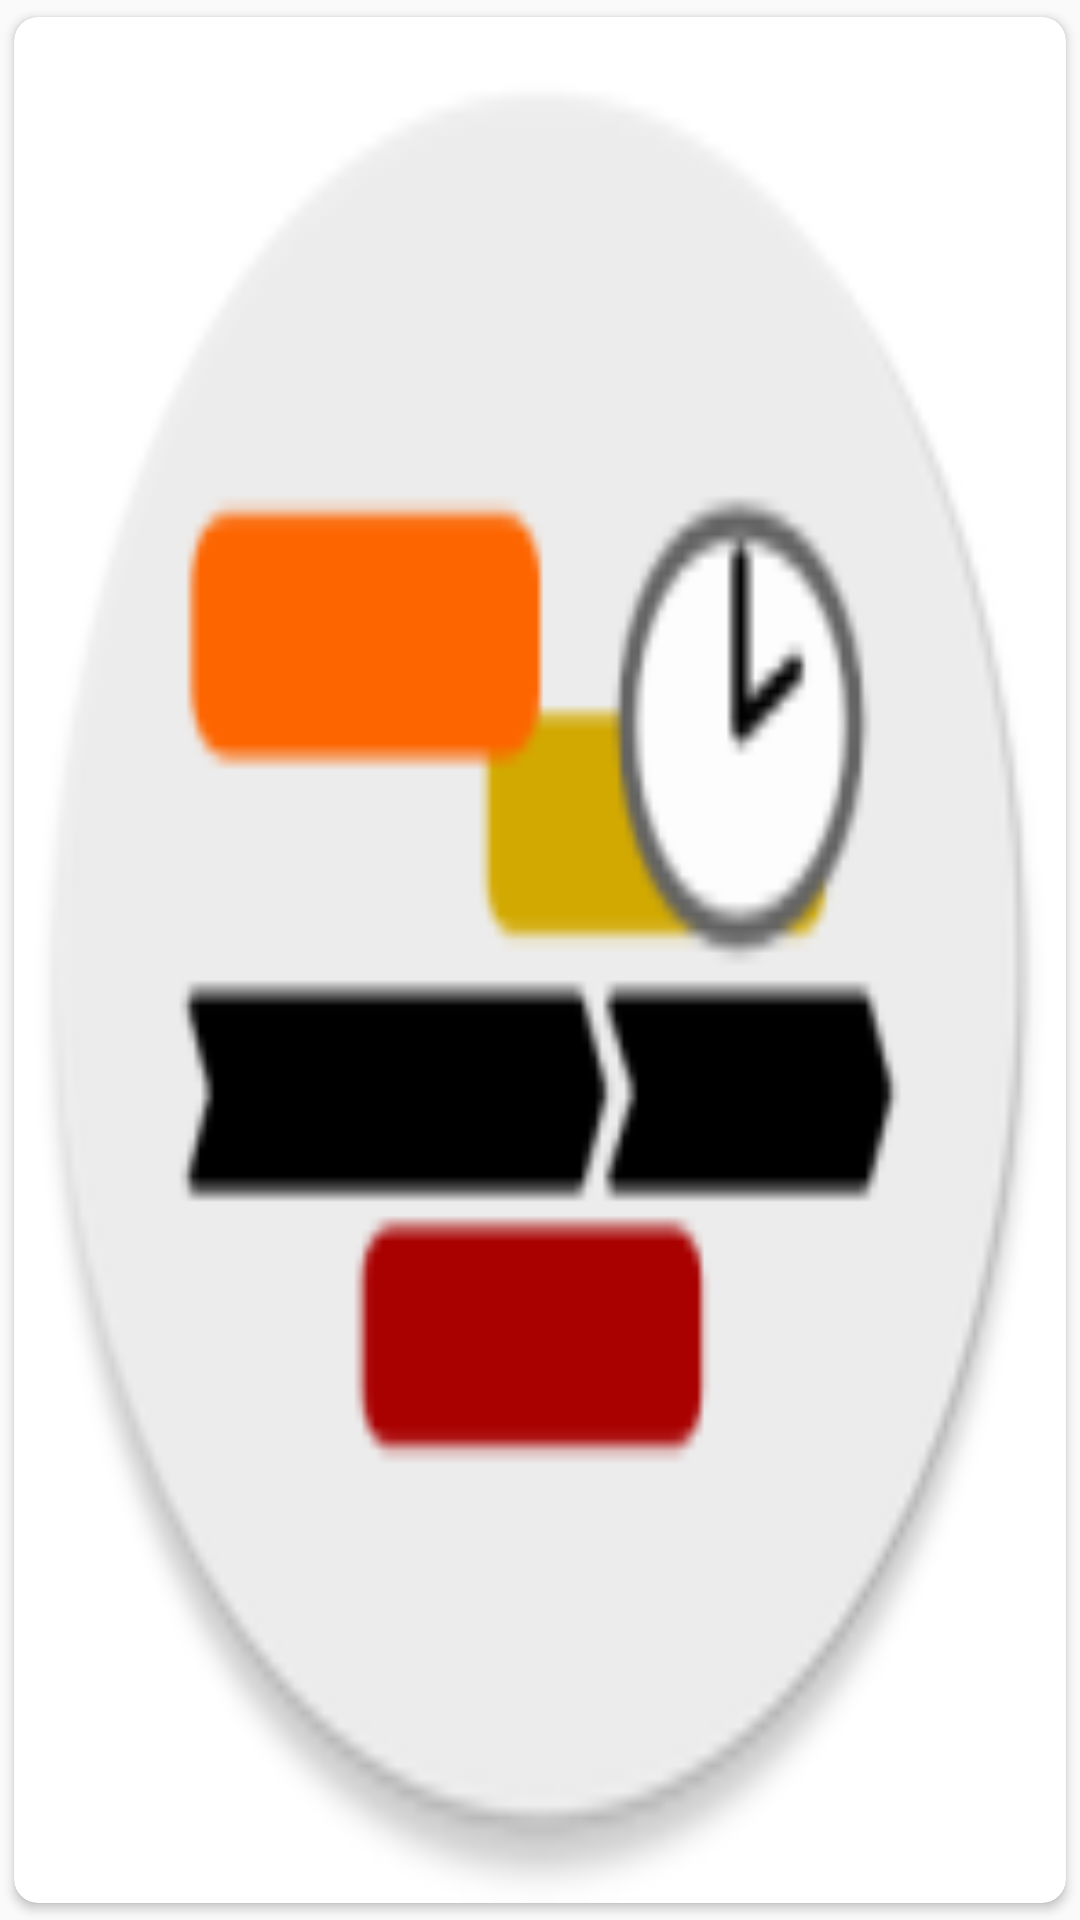

Layout XML and referenced resources for this Android screen:
<!-- AndroidManifest.xml: application theme AppTheme -->
<!-- res/layout/detail_recycler_item.xml -->
<?xml version="1.0" encoding="utf-8"?>
<androidx.cardview.widget.CardView
    xmlns:card_view="http://schemas.android.com/apk/res-auto"
    xmlns:android="http://schemas.android.com/apk/res/android"
    android:id="@+id/detail_card_view"
    android:layout_width="wrap_content"
    android:layout_height="wrap_content"
    card_view:cardUseCompatPadding="true"
    card_view:cardCornerRadius="8dp"
    android:layout_margin="4dp">

    <ImageView
        android:id="@+id/picture"
        android:layout_width="match_parent"
        android:layout_height="match_parent"
        android:layout_centerVertical="true"
        card_view:srcCompat="@mipmap/ic_launcher_round"
        android:minWidth="200dp"
        android:minHeight="400dp"
        android:scaleType="fitXY"
        android:adjustViewBounds="true"
        android:contentDescription="@string/contentDesc_pictureEntry"
        />

    
    <TextView
        android:id="@+id/detailText"
        android:layout_width="wrap_content"
        android:layout_height="wrap_content"
        android:layout_gravity="bottom"
        android:layout_marginEnd="8dp"
        android:layout_marginLeft="8dp"
        android:layout_marginRight="8dp"
        android:layout_marginStart="8dp"
        android:text=""
        android:textAlignment="center"
        android:textSize="16sp" />

</androidx.cardview.widget.CardView>
<!-- resources referenced by this layout -->
<resources>
  <!-- mipmap ic_launcher_round: png bitmap (mipmap-hdpi, 3592 bytes) -->
  <string name="contentDesc_pictureEntry">Picture assigned to the diary entry</string>
  <style name="AppTheme" parent="Theme.AppCompat.Light.NoActionBar">
          
          <item name="colorPrimary">@color/colorPrimary</item>
          <item name="colorPrimaryDark">@color/colorPrimaryDark</item>
          <item name="colorAccent">@color/colorAccent</item>
          <item name="preferenceTheme">@style/PreferenceThemeOverlay.v14.Material</item>
      </style>
  <color name="colorPrimary">#ff6600</color>
  <color name="colorPrimaryDark">#c53d00</color>
  <color name="colorAccent">#ffa000</color>
</resources>
